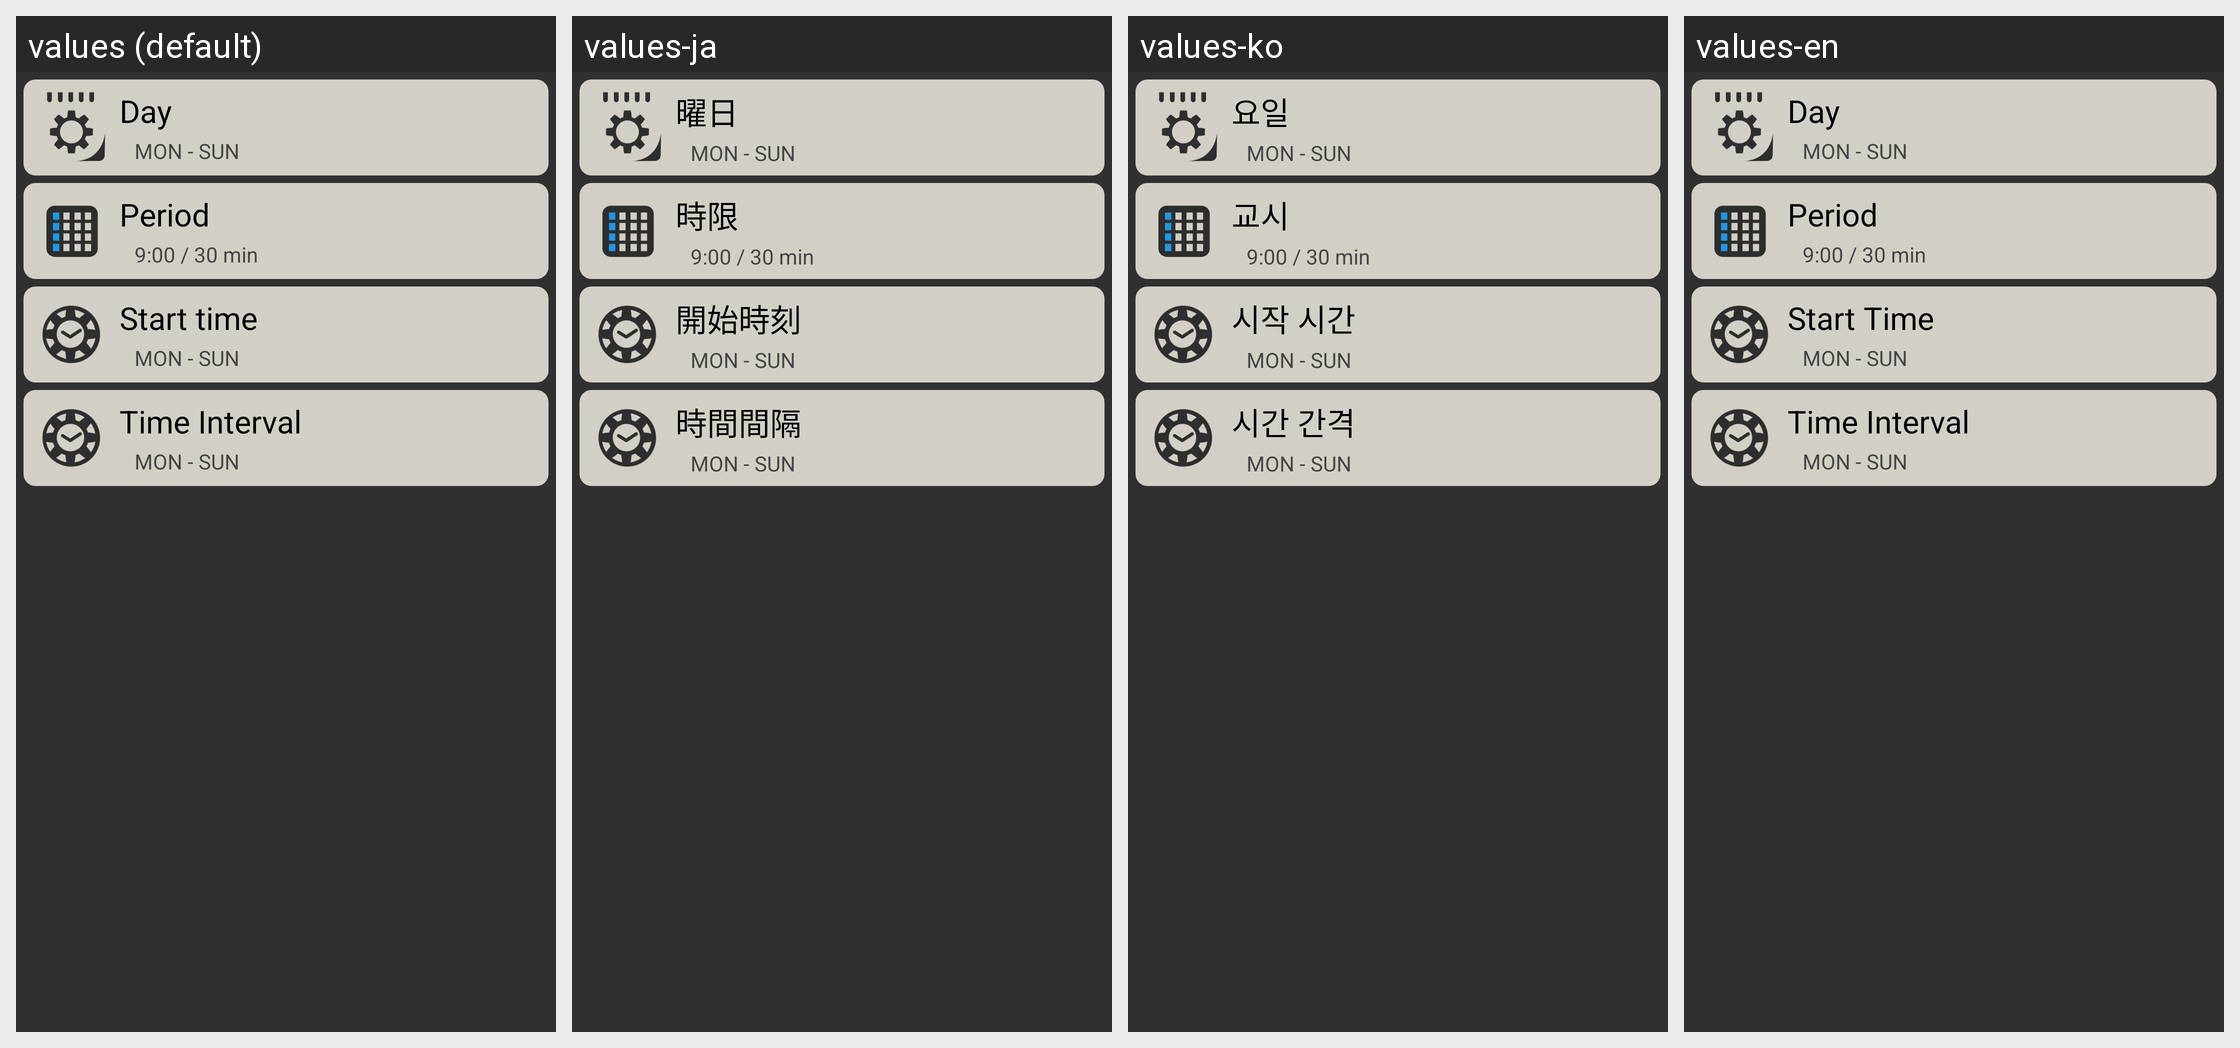

Locale-by-locale string values for the Android screen shown in this grid:
Android screen res/layout/view_timetable_option_settings_iconstyle.xml rendered under 4 locales, left to right: values (default), values-ja, values-ko, values-en. Device: Nexus 5 (rendered at 1080×1920; each locale shown at half size, 540×960, under a caption strip naming it); theme Theme.AppCompat.
Strings drawn on this screen, with the default value and each locale's value (text and hints the layout hard-codes, and strings that could not be matched under every locale, appear in the picture but are not listed):

activity_setting_viewpager_dayprompt
  values: Day
  values-ja: 曜日
  values-ko: 요일
  values-en: Day

activity_setting_viewpager_periodprompt
  values: Period
  values-ja: 時限
  values-ko: 교시
  values-en: Period

timetable_setting_select_startTime_prompt
  values: Start time
  values-ja: 開始時刻
  values-ko: 시작 시간
  values-en: Start Time

timetable_setting_select_timeoffset
  values: Time Interval
  values-ja: 時間間隔
  values-ko: 시간 간격
  values-en: Time Interval
